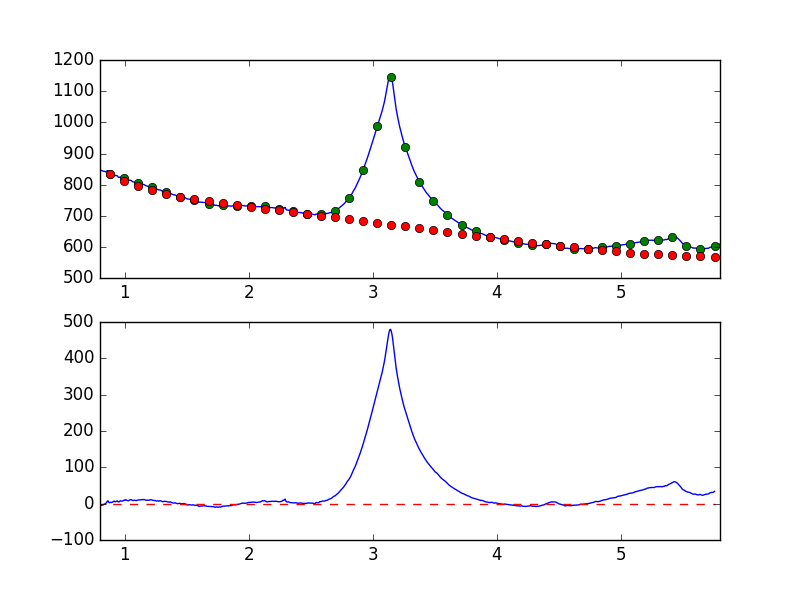

The table this chart was drawn from, first rows:
7.681951752392544019e-01, -7.634554227744047239e+00
7.738631750302433776e-01, -7.537611409901273873e+00
7.795311748212323533e-01, -6.558642930495921064e+00
7.851991746122213289e-01, -5.785706126051195497e+00
7.908671744032103046e-01, -5.339329036215758606e+00
7.965351741941992803e-01, -5.303601712357249198e+00
8.022031739851883669e-01, -6.023356393342851334e+00
8.078711737761772316e-01, -5.270793482102249072e+00
8.135391735671662072e-01, -4.764768655003422282e+00
8.192071733581552939e-01, -3.680314346225486588e+00
8.248751731491442696e-01, -3.508441993855171859e+00
8.305431729401332452e-01, -2.285329051603412154e+00
8.362111727311222209e-01, -8.532442817750052200e-01
8.418791725221110855e-01, -7.633187513623624909e-01
8.475471723131001722e-01, 1.083829167954263539e+00
8.532151721040891479e-01, 2.841169971683257245e+00
8.588831718950781235e-01, 6.899528159237775071e+00
8.645511716860672102e-01, 7.525704792531996645e+00
8.702191714770560749e-01, 3.764516070198510533e+00
8.758871712680450505e-01, 2.750682976025814241e+00
8.815551710590340262e-01, 2.804595439115928457e+00
8.872231708500230019e-01, 4.199822855589559367e+00
8.928911706410120885e-01, 2.961617333397725815e+00
8.985591704320010642e-01, 3.833791306885132144e+00
9.042271702229900399e-01, 4.673743636178869565e+00
9.098951700139790155e-01, 6.406255993905119794e+00
9.155631698049678802e-01, 6.828119330034724044e+00
9.212311695959569668e-01, 5.042826254693522969e+00
9.268991693869459425e-01, 5.480895745196562530e+00
9.325671691779349182e-01, 6.808747657763774441e+00
9.382351689689240049e-01, 7.665580168927590421e+00
9.439031687599129805e-01, 5.482705713033851680e+00
9.495711685509018452e-01, 4.698089556458967309e+00
9.552391683418909318e-01, 4.986879582767187458e+00
9.609071681328797965e-01, 7.242485394272421217e+00
9.665751679238688832e-01, 7.869669132351418739e+00
9.722431677148579698e-01, 6.884765204005589112e+00
9.779111675058468345e-01, 6.967987410767932488e+00
9.835791672968358101e-01, 7.579456780733494270e+00
9.892471670878246748e-01, 8.658176177935388296e+00
9.949151668788137615e-01, 9.682210966406501029e+00
1.000583166669802848e+00, 8.873496521264314651e+00
1.006251166460791602e+00, 1.067749513696423946e+01
1.011919166251780799e+00, 1.016653472451537255e+01
1.017587166042769553e+00, 8.883035968363401480e+00
1.023255165833758751e+00, 8.264500119362082842e+00
1.028923165624747726e+00, 8.195633018206990528e+00
1.034591165415736702e+00, 9.154097048563812677e+00
1.040259165206725678e+00, 1.022473232847255531e+01
1.045927164997714431e+00, 1.055744245253561076e+01
1.051595164788703629e+00, 1.084143765598093978e+01
1.057263164579692605e+00, 9.691953564661162090e+00
1.062931164370681802e+00, 8.645551488022761077e+00
1.068599164161670556e+00, 8.522606212074265386e+00
1.074267163952659310e+00, 9.391905608762385782e+00
1.079935163743648507e+00, 9.174532471908605658e+00
1.085603163534637483e+00, 8.951298599240658405e+00
1.091271163325626681e+00, 8.139624675204572668e+00
1.096939163116615434e+00, 9.099314196747059214e+00
1.102607162907604632e+00, 9.440536871751760373e+00
1.108275162698593386e+00, 9.744348638571636911e+00
... 839 more rows
